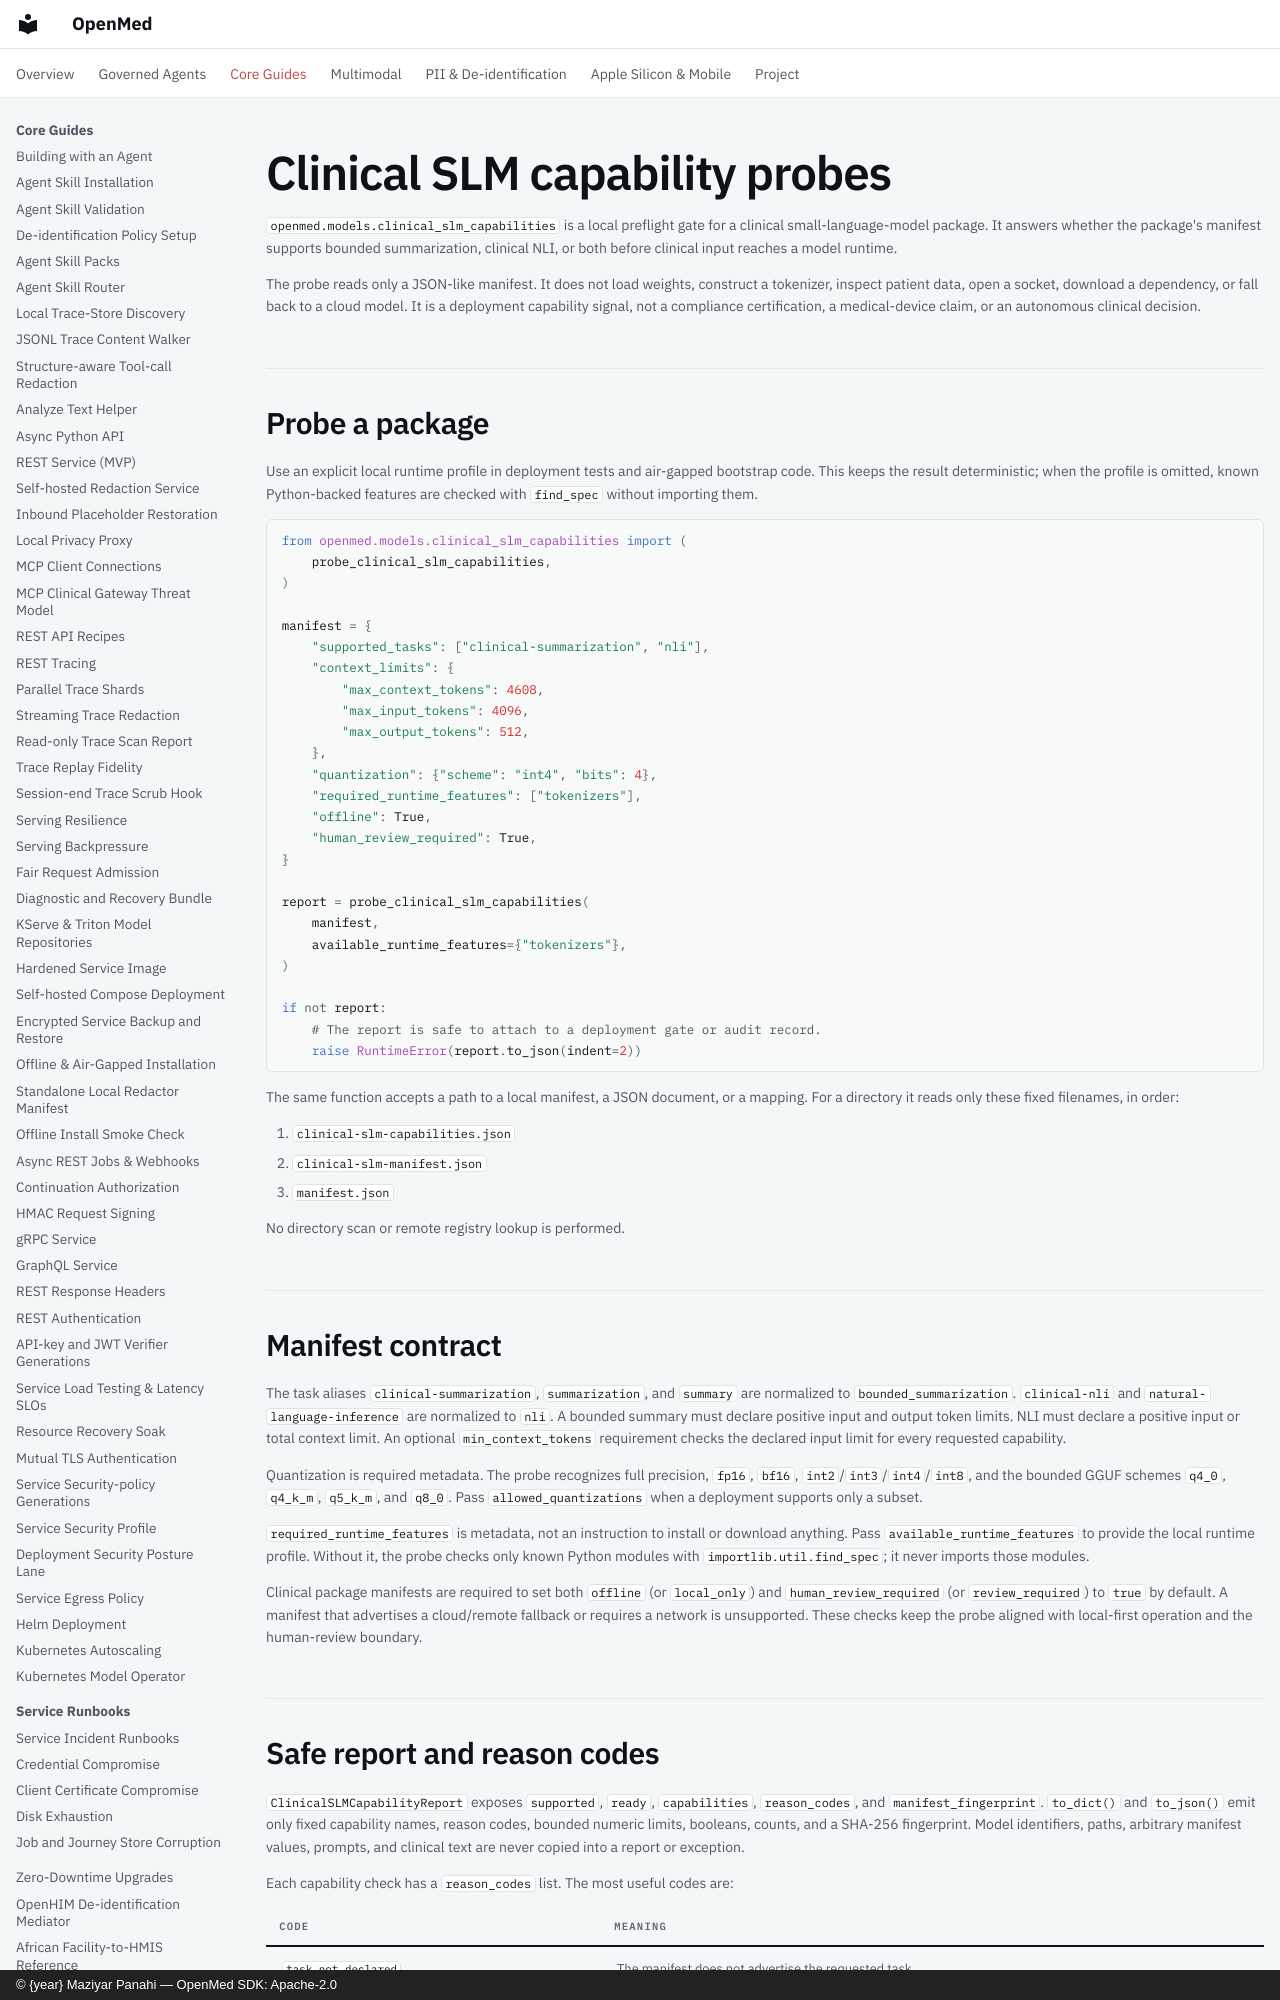

repository: maziyarpanahi/openmed · page: models/clinical-slm-capabilities/index.html · generator: mkdocs · copyright: © {year} Maziyar Panahi — OpenMed SDK: Apache-2.0

# Clinical SLM capability probes

`openmed.models.clinical_slm_capabilities` is a local preflight gate for a
clinical small-language-model package. It answers whether the package's
manifest supports bounded summarization, clinical NLI, or both before clinical
input reaches a model runtime.

The probe reads only a JSON-like manifest. It does not load weights, construct
a tokenizer, inspect patient data, open a socket, download a dependency, or
fall back to a cloud model. It is a deployment capability signal, not a
compliance certification, a medical-device claim, or an autonomous clinical
decision.
